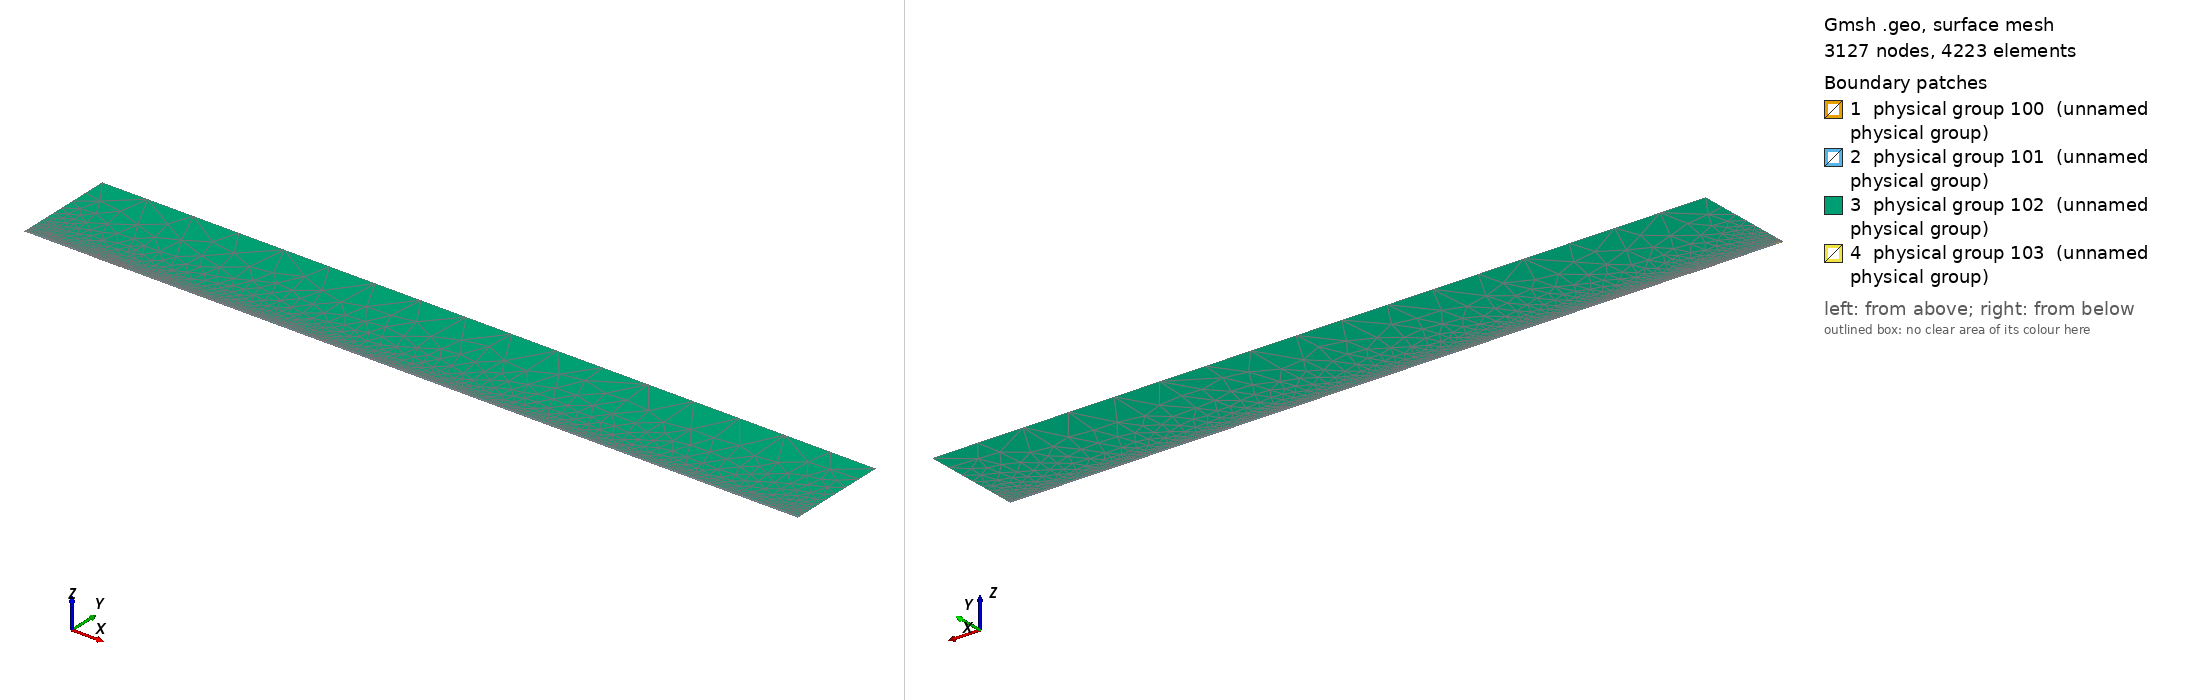

Gmsh geometry script, surface-meshed: 3127 nodes, 4223 surface elements. Boundary patches (legend numbers): 1 physical group 100 (unnamed physical group), 2 physical group 101 (unnamed physical group), 3 physical group 102 (unnamed physical group), 4 physical group 103 (unnamed physical group). Left view from above one corner, right view from below the opposite corner. Legend entries are the model's physical surfaces. The drawing asked Gmsh for element sizes between 1% and 20% of the model's largest extent; the script's own settings can give other sizes.

=== mesh_srcref.geo (drawn) ===
// Macro parameters
deltaStar = 1;
D = 0.5 * deltaStar; // depth of the gap 
W = 40 * deltaStar; // width of the gap
r = 16; // length of non-constant quads upstream and downstream of the gap
s = 8; // length of non-constant quads left and right inside the gap
BL = 0.25 * deltaStar; // height of the second layer of quad elements
BL_upper = 3.5 * deltaStar; // height of the third layer of quad elements
x0 = 100 * deltaStar; // x distance from inflow to gap
lengthOutflow = 1000 * deltaStar; // length after the gap
x3 = W + lengthOutflow; // last point of the domain
height = 150 * deltaStar; // height of the triangular region
triagHeightRegion_inflow = height - BL - BL_upper; // height of the triangular region

// Micro parameters
dx = 0.2; // dx of square elements near the leading and trailing edge of the gap (most resolution-demanding points in the domain)
dy = 1.25 * dx; 
size_triag_v_top = 64; // size of the elements in the upper triangular region

// All the value below are between 0 and 1. =1  means the elements are all equal in size. Avoid using values very close to 1, because we dividing by log(p) in the formula.
dy_in_v_right = 1.5; // heighest quad in the upper layer of quads, in the right part of the gap
dy_in_v_left = 1.75; // heighest quad in the upper layer of quads, in the left part of the gap

// fit (check the file scripts/fit_gmsh.py for more details)
p_in_v_left = 1.0335663036230878 - 1.0234149444433507/(W - 0.8098798097181781)^0.5991729377115732; // densitiy concentration of elements inside the gap, vertically, near the left wall.
p_in_v_right = 1.008073572191136 - 1.1471875292840257/(W - 1.2941255994826328)^0.7890392764815325; // densitiy concentration of elements inside the gap, vertically, near the right wall.
p_in_h_bottom = 0.9; // densitiy concentration of elements inside the gap, horizontally. 
p_in_h_top = 0.9; // densitiy concentration of elements inside the gap, horizontally. 

p_out_h = 0.5; // densitiy concentration of elements outside the gap, horizontally.
p_out_h_upper = 0.5; // densitiy concentration of elements outside the gap, horizontally on the upper layer of quads
p_out_v_inflow_dense = 0.8; // densitiy concentration of elements outside the gap, vertically, near the inflow and the gap
p_out_v_inflow_sparse = 0.99; // densitiy concentration of elements outside the gap, vertically, near the inflow and far from the gap
p_out_v_outflow_dense = 0.9; // densitiy concentration of elements outside the gap, vertically, near the outflow and the gap
p_out_v_outflow_sparse = 0.995; // densitiy concentration of elements outside the gap, vertically, near the outflow and far from the gap
p_triag_h_inflow = 0.8; // densitiy concentration of elements in the triangular region of the domain, horizontally.
p_triag_h_outflow = p_triag_h_inflow; // densitiy concentration of elements in the triangular region of the domain, horizontally.

enlarge_triag_inflow = 1.1; // heigher the value, larger the elements in the triangular region near the inflow
enlarge_triag_outflow = 1.1; // heigher the value, larger the elements in the triangular region near the outflow

// Automated parameters 
a_in_v_right = dx / (W / 2);
a_in_v_left = dx / (W / 2);
a_in_h_bottom = dy / (D / 2);
a_in_h_top = dx / (D / 2);
a_out_h = dx / BL;
a_out_v_inflow_dense = dx / r;
a_out_v_outflow_dense = dx / r;

// for the derivation of the formula, see file 20250123_gmshFormula.md in the docs folder
N_in_v_right = Ceil( Log (a_in_v_right / (1 - p_in_v_right + a_in_v_right * p_in_v_right)) / Log(p_in_v_right) );
N_in_v_left = Ceil( Log (a_in_v_left / (1 - p_in_v_left + a_in_v_left * p_in_v_left)) / Log(p_in_v_left) );
N_in_h_bottom = Ceil( Log (a_in_h_bottom / (1 - p_in_h_bottom + a_in_h_bottom * p_in_h_bottom)) / Log(p_in_h_bottom) );
N_in_h_top = Ceil( Log (a_in_h_top / (1 - p_in_h_top + a_in_h_top * p_in_h_top)) / Log(p_in_h_top) );
N_out_h = Ceil( Log (a_out_h / (1 - p_out_h + a_out_h * p_out_h)) / Log(p_out_h) ) + 1; // + 1 is to correct the fact that the distance is too small to properly approximate the dx length
N_out_v_inflow_dense = Ceil( Log (a_out_v_inflow_dense / (1 - p_out_v_inflow_dense + a_out_v_inflow_dense * p_out_v_inflow_dense)) / Log(p_out_v_inflow_dense) );
N_out_v_outflow_dense = Ceil( Log (a_out_v_outflow_dense / (1 - p_out_v_outflow_dense + a_out_v_outflow_dense * p_out_v_outflow_dense)) / Log(p_out_v_outflow_dense) );

p_for_a_out_v_inflow_sparse_computation = p_out_v_inflow_dense;
p_for_a_out_v_outflow_sparse_computation = (p_out_v_outflow_dense + p_out_v_outflow_dense) / 2;
a_out_v_inflow_sparse = r / (x0 - r) * (1 - p_for_a_out_v_inflow_sparse_computation) / (1 - p_for_a_out_v_inflow_sparse_computation^(N_out_v_inflow_dense + 1));
a_out_v_outflow_sparse = r / (lengthOutflow - r) * (1 - p_for_a_out_v_outflow_sparse_computation) / (1 - p_for_a_out_v_outflow_sparse_computation^(N_out_v_outflow_dense + 1));

N_out_v_inflow_sparse = Ceil( Log(a_out_v_inflow_sparse / (1 - p_out_v_inflow_sparse + a_out_v_inflow_sparse * p_out_v_inflow_sparse)) / Log(p_out_v_inflow_sparse) );
N_out_v_outflow_sparse = Ceil( Log(a_out_v_outflow_sparse / (1 - p_out_v_outflow_sparse + a_out_v_outflow_sparse * p_out_v_outflow_sparse)) / Log(p_out_v_outflow_sparse) );


// second layer of quads
a_out_h_upper = (BL) / (BL_upper) * (1 - p_out_h) / (1 - p_out_h^(N_out_h + 1));
N_out_h_upper = Ceil( Log(a_out_h_upper / (1 - p_out_h_upper + a_out_h_upper * p_out_h_upper)) / Log(p_out_h_upper) );

// ---------------------------
// for triangular region
// ---------------------------
a_triag_h_inflow = (BL_upper) / (triagHeightRegion_inflow) * (1 - p_out_h_upper) / (1 - p_out_h_upper^(N_out_h_upper + 1));
a_triag_h_outflow = a_triag_h_inflow;
N_triag_v_top = Ceil( (x3 + x0) / size_triag_v_top ); // we assume p_triag_v = 1, otherwise the formula is different
N_triag_h_inflow = Ceil( Log(a_triag_h_inflow / (1 - p_triag_h_inflow + a_triag_h_inflow * p_triag_h_inflow)) / Log(p_triag_h_inflow) );
N_triag_h_outflow = Ceil( Log(a_triag_h_outflow / (1 - p_triag_h_outflow + a_triag_h_outflow * p_triag_h_outflow)) / Log(p_triag_h_outflow) );
N_triag_h_inflow = Ceil( N_triag_h_inflow / enlarge_triag_inflow );
N_triag_h_outflow = Ceil( N_triag_h_outflow / enlarge_triag_outflow );

L_sp = x0 - r;
l0_sp = L_sp * (1 - p_out_v_inflow_sparse) / (1 - p_out_v_inflow_sparse^(N_out_v_inflow_sparse - 1));
j_patch = Round(Log(1 - 12 * (1 - p_out_v_inflow_sparse) / l0_sp) / Log(p_out_v_inflow_sparse));
xa = -x0 + l0_sp * (1 - p_out_v_inflow_sparse^j_patch) / (1 - p_out_v_inflow_sparse);
Printf("source patch: j = %g, xa = %g", j_patch, xa);
Point(1) = {-x0, 0, 0};
Point(101) = {xa, 0, 0};
Point(102) = {xa, BL, 0};
Point(103) = {xa, BL + BL_upper, 0};
Point(2) = {0,0,0};
Point(3) = {0,-D,0};
Point(4) = {W,-D,0};
Point(5) = {W,0,0};
Point(6) = {x3,0,0};
Point(8) = {x3,height,0};
Point(7) = {x3,BL,0};
Point(9) = {-x0,height,0};
Point(10) = {-x0,BL,0};
Point(11) = {0,BL,0};
Point(12) = {W,BL,0};
Point(13) = {W/2,0,0};
Point(14) = {W/2,BL,0};
Point(15) = {0,-D/2,0};
Point(16) = {W/2,-D,0};
Point(17) = {W,-D/2,0};
Point(18) = {-r,0,0};
Point(19) = {-r,BL,0};
Point(20) = {W + r,0,0};
Point(21) = {W + r,BL,0};
Point(22) = {-x0,BL+BL_upper,0};
Point(23) = {-r,BL+BL_upper,0};
Point(24) = {W + r,BL+BL_upper,0};
Point(25) = {x3,BL+BL_upper,0};
Point(26) = {0,BL+BL_upper,0};
Point(27) = {W/2,BL+BL_upper,0};
Point(28) = {W,BL+BL_upper,0};

Line(1) = {101,18};
Line(101) = {1,101};
Line(2) = {2,15};
Line(3) = {3,16};
Line(4) = {4,17};
Line(5) = {5,20};
Line(6) = {6,7};
Line(7) = {7,25};
Line(8) = {8,9};
Line(9) = {9,22};
Line(10) = {102,19};
Line(11) = {10,1};
Line(12) = {11,14};
Line(13) = {12,21};
Line(14) = {2,13};
Line(15) = {15,3};
Line(16) = {16,4};
Line(17) = {17,5};
Line(18) = {13,5};
Line(19) = {14,12};
Line(20) = {18,2};
Line(21) = {20,6};
Line(22) = {21,7};
Line(23) = {19,11};
Line(24) = {22,10};
Line(25) = {25,8};
Line(26) = {25,24};
Line(27) = {103,23};
Line(103) = {22,103};
Line(104) = {102,101};
Line(105) = {103,102};
Line(30) = {23,26};
Line(31) = {26,27};
Line(32) = {27,28};
Line(33) = {28,24};

// outer quads
Curve Loop(1) = {5, 21, 6, -22, -13, -19, -12, -23, -10, 104, 1, 20, 14, 18};
Plane Surface(1) = {1};

// inside gap
Curve Loop(2) = {2, 15, 3, 16, 4, 17, -18, -14};
Plane Surface(2) = {2};

// triangular region
Curve Loop(3) = {-26, 25, 8, 9, 103, 27, 30, 31,32,33};
Plane Surface(3) = {3};

// 3rd layer of quads
Curve Loop(4) = {-105, 27, 30, 31,32,33, -26,-7,-22,-13,-19,-12,-23,-10};

Plane Surface(4) = {4};

// source patch
Curve Loop(5) = {101, -104, -105, -103, 24, 11};
Plane Surface(5) = {5};


// This defines the surfaces that will be meshed with quad elements
Transfinite Surface {1} = {101, 6, 7, 102};
Transfinite Surface {2} = {3, 4, 5, 2}; // number '2' must match the number '2' of plane surface
Transfinite Surface {4} = {7, 25, 103, 102};

Transfinite Curve {18, 16, 19,32} = N_in_v_right Using Progression p_in_v_right;
Transfinite Curve {-14, -3, -12, -31} = N_in_v_left Using Progression p_in_v_left;

Transfinite Curve {15, -4} = N_in_h_bottom Using Progression p_in_h_bottom;
Transfinite Curve {-2, 17} = N_in_h_top Using Progression p_in_h_top;


Transfinite Curve {11, 104, -6} = N_out_h Using Progression p_out_h;
Transfinite Curve {24, 105, -7} = N_out_h_upper Using Progression p_out_h_upper;
Transfinite Curve {10, 1, 27} = N_out_v_inflow_sparse - j_patch Using Progression p_out_v_inflow_sparse;
Transfinite Curve {103} = j_patch + 1 Using Progression p_out_v_inflow_sparse; // top of the patch keeps the original nodes (triangle region unchanged)
Transfinite Curve {20, 23, 30} = N_out_v_inflow_dense Using Progression p_out_v_inflow_dense;
Transfinite Curve {-21, -22, 26} = N_out_v_outflow_sparse Using Progression p_out_v_outflow_sparse;
Transfinite Curve {-5, -13,-33} = N_out_v_outflow_dense Using Progression p_out_v_outflow_dense;

Recombine Surface {1, 2, 4};

// for triangluar region
Transfinite Curve {8} = N_triag_v_top Using Progression 1;
Transfinite Curve {-25} = N_triag_h_outflow Using Progression p_triag_h_outflow;
Transfinite Curve {9} = N_triag_h_inflow Using Progression p_triag_h_inflow;


// defining boundary
Physical Curve(1) = {9,24,11}; // inlet
Physical Curve(2) = {7,25,6}; // outlet
Physical Curve(3) = {8}; // top
Physical Curve(4) = {101, 1, 20, 2, 15, 3, 16, 4, 17, 5, 21}; // wall


Physical Surface(100) = {1};
Physical Surface(101) = {2, 4};
Physical Surface(102) = {3};

// ---- source refinement patch (scripts/refineSourceMesh.py) ----
Point(200) = {-95.0, 0.5, 0};
Point{200} In Surface{5};
Field[1] = Distance; Field[1].PointsList = {200};
Field[2] = Threshold; Field[2].InField = 1; Field[2].SizeMin = 0.05; Field[2].SizeMax = 1.0;
Field[2].DistMin = 0.35; Field[2].DistMax = 4.1499999999999995;
Field[3] = Distance; Field[3].CurvesList = {101}; Field[3].Sampling = 400;
Field[4] = Threshold; Field[4].InField = 3; Field[4].SizeMin = 0.12; Field[4].SizeMax = 1.0;
Field[4].DistMin = 0; Field[4].DistMax = 2.5142857142857147;
Field[5] = Min; Field[5].FieldsList = {2, 4};
Field[6] = Restrict; Field[6].InField = 5; Field[6].SurfacesList = {5};
Background Field = 6;
MeshAlgorithm Surface {5} = 6;
Physical Surface(103) = {5};
